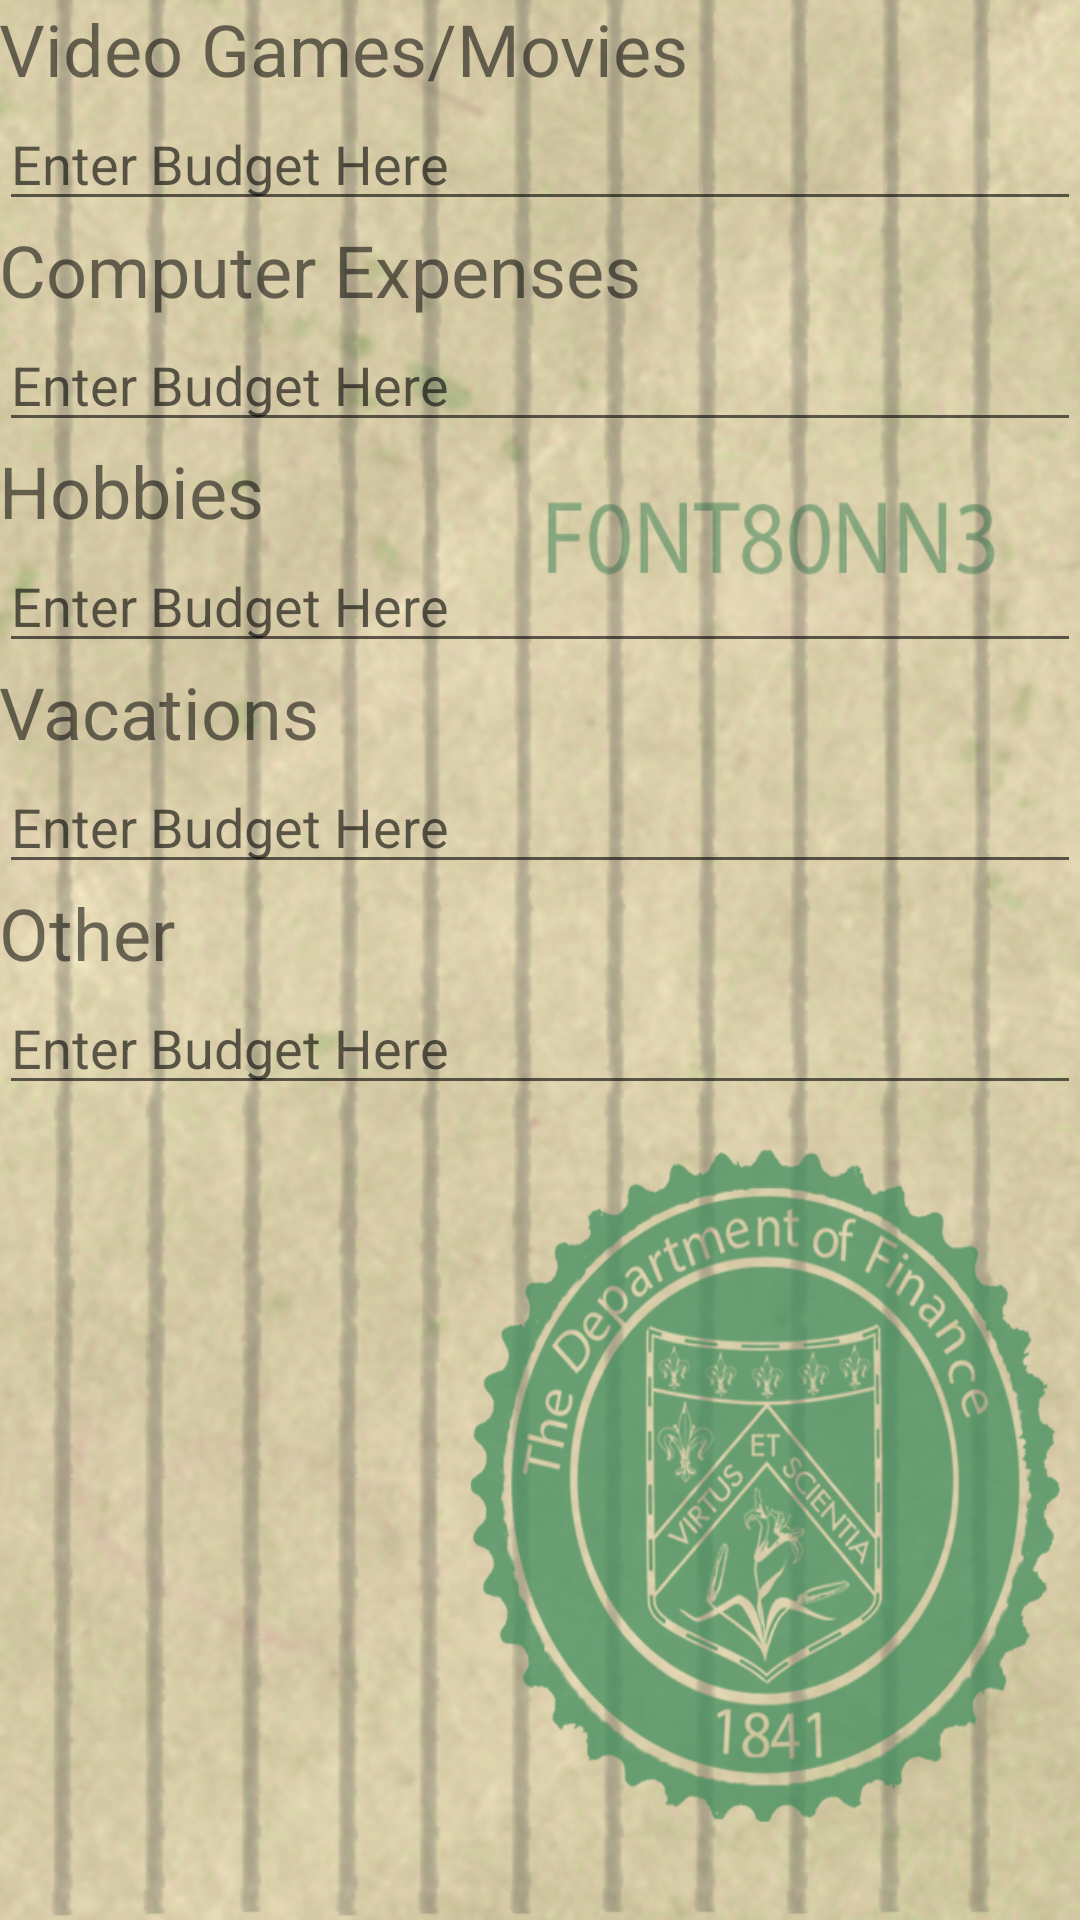

The Android layout XML behind this screen, and the referenced resources:
<!-- AndroidManifest.xml: application theme AppTheme21 -->
<!-- res/layout/budget_entertainment.xml -->
<LinearLayout
    xmlns:android="http://schemas.android.com/apk/res/android"
    android:layout_width="match_parent"
    android:layout_height="match_parent"
    android:paddingLeft="@dimen/activity_horizontal_margin"
    android:paddingRight="@dimen/activity_horizontal_margin"
    android:paddingTop="@dimen/activity_vertical_margin"
    android:paddingBottom="@dimen/activity_vertical_margin"
    android:background="@drawable/background_edit"
    android:orientation="vertical">
    <TextView
        android:layout_width="match_parent"
        android:layout_height="wrap_content"
        android:text="Video Games/Movies"
        android:textSize="24dp"/>
    <EditText
        android:layout_width="match_parent"
        android:layout_height="wrap_content"
        android:hint="Enter Budget Here"/>
    <TextView
        android:layout_width="match_parent"
        android:layout_height="wrap_content"
        android:text="Computer Expenses"
        android:textSize="24dp"/>
    <EditText
        android:layout_width="match_parent"
        android:layout_height="wrap_content"
        android:hint="Enter Budget Here"/>
    <TextView
        android:layout_width="match_parent"
        android:layout_height="wrap_content"
        android:text="Hobbies"
        android:textSize="24dp"/>
    <EditText
        android:layout_width="match_parent"
        android:layout_height="wrap_content"
        android:hint="Enter Budget Here"/>
    <TextView
        android:layout_width="match_parent"
        android:layout_height="wrap_content"
        android:text="Vacations"
        android:textSize="24dp"/>
    <EditText
        android:layout_width="match_parent"
        android:layout_height="wrap_content"
        android:hint="Enter Budget Here"/>
    <TextView
        android:layout_width="match_parent"
        android:layout_height="wrap_content"
        android:text="Other"
        android:textSize="24dp"/>
    <EditText
        android:layout_width="match_parent"
        android:layout_height="wrap_content"
        android:hint="Enter Budget Here"/>
</LinearLayout>
<!-- resources referenced by this layout -->
<resources>
  <!-- drawable background_edit: png bitmap (drawable, 861712 bytes) -->
  <style name="AppTheme21" parent="Theme.AppCompat.Light.DarkActionBar">
          <item name="android:colorPrimary">@color/primary</item>
          <item name="android:colorPrimaryDark">@color/primary_dark</item>
          <item name="android:colorAccent">@color/primary</item>
      </style>
  <color name="primary" type="color">#4CAF50</color>
  <color name="primary_dark" type="color">#388E3C</color>
</resources>
